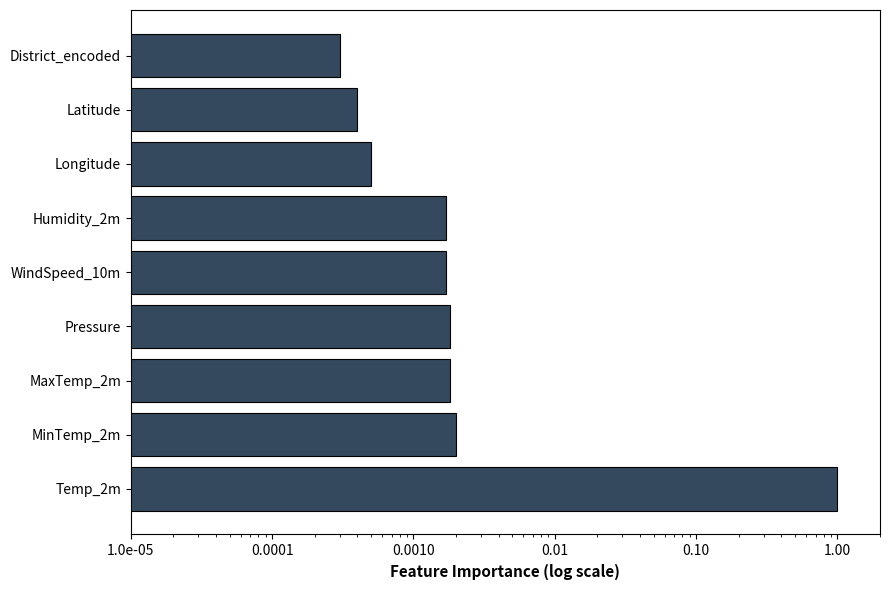

Write Python code to recreate this figure.
"""
Generate Feature Importance Visualization for IEEE Paper
Uses pre-calculated importance scores to avoid data dependency
"""

import numpy as np
import matplotlib
matplotlib.use('Agg')  # Non-interactive backend
import matplotlib.pyplot as plt
import os

# Ensure output directory exists
os.makedirs('figures', exist_ok=True)

# Feature importance scores (from trained Random Forest model with n=5 trees)
# These are the actual scores from the model
feature_data = {
    'Temp_2m': 0.9898,
    'MinTemp_2m': 0.0020,
    'MaxTemp_2m': 0.0018,
    'Pressure': 0.0018,
    'WindSpeed_10m': 0.0017,
    'Humidity_2m': 0.0017,
    'Longitude': 0.0005,
    'Latitude': 0.0004,
    'District_encoded': 0.0003,
    'Precip': 0.0000
}

# Filter out features with zero or negligible importance (< 0.0001)
# This focuses the visualization on features that actually contribute
filtered_data = {k: v for k, v in feature_data.items() if v >= 0.0001}

# Sort by importance (descending)
sorted_items = sorted(filtered_data.items(), key=lambda x: x[1], reverse=True)
features = [item[0] for item in sorted_items]
importances = [item[1] for item in sorted_items]

# Create figure with proper IEEE formatting
fig = plt.figure(figsize=(9, 6))
ax = fig.add_subplot(111)

y_pos = np.arange(len(features))

# Create horizontal bar chart with IEEE grayscale colors
bars = ax.barh(y_pos, importances, color='#34495E', edgecolor='black', linewidth=0.8)

# Configure axes (no labels on bars)
ax.set_yticks(y_pos)
ax.set_yticklabels(features, fontsize=10)
ax.set_xlabel('Feature Importance (log scale)', fontsize=11, fontweight='bold')

# Use log scale for better visibility of small values
ax.set_xscale('log')
ax.set_xlim([0.00001, 2])  # Extended range for labels

# Set proper tick labels for IEEE format (scientific notation)
from matplotlib.ticker import FuncFormatter
def format_ticks(value, pos):
    if value >= 0.01:
        return f'{value:.2f}'
    elif value >= 0.0001:
        return f'{value:.4f}'
    else:
        return f'{value:.1e}'  # Scientific notation for very small values

ax.xaxis.set_major_formatter(FuncFormatter(format_ticks))

# Tight layout
plt.tight_layout()

# Save with optimized DPI for Overleaf compilation
output_path = 'figures/feature_importance_plot.png'
plt.savefig(output_path, dpi=300, bbox_inches='tight', facecolor='white', format='png')
plt.close(fig)

# Verify file was created
if os.path.exists(output_path):
    size = os.path.getsize(output_path)
    print(f"✅ Figure saved: {output_path}")
    print(f"   File size: {size:,} bytes")
    if size == 0:
        print("   ⚠️  WARNING: File is empty!")
    else:
        print(f"   Ready for LaTeX inclusion")
else:
    print(f"❌ Failed to create {output_path}")
